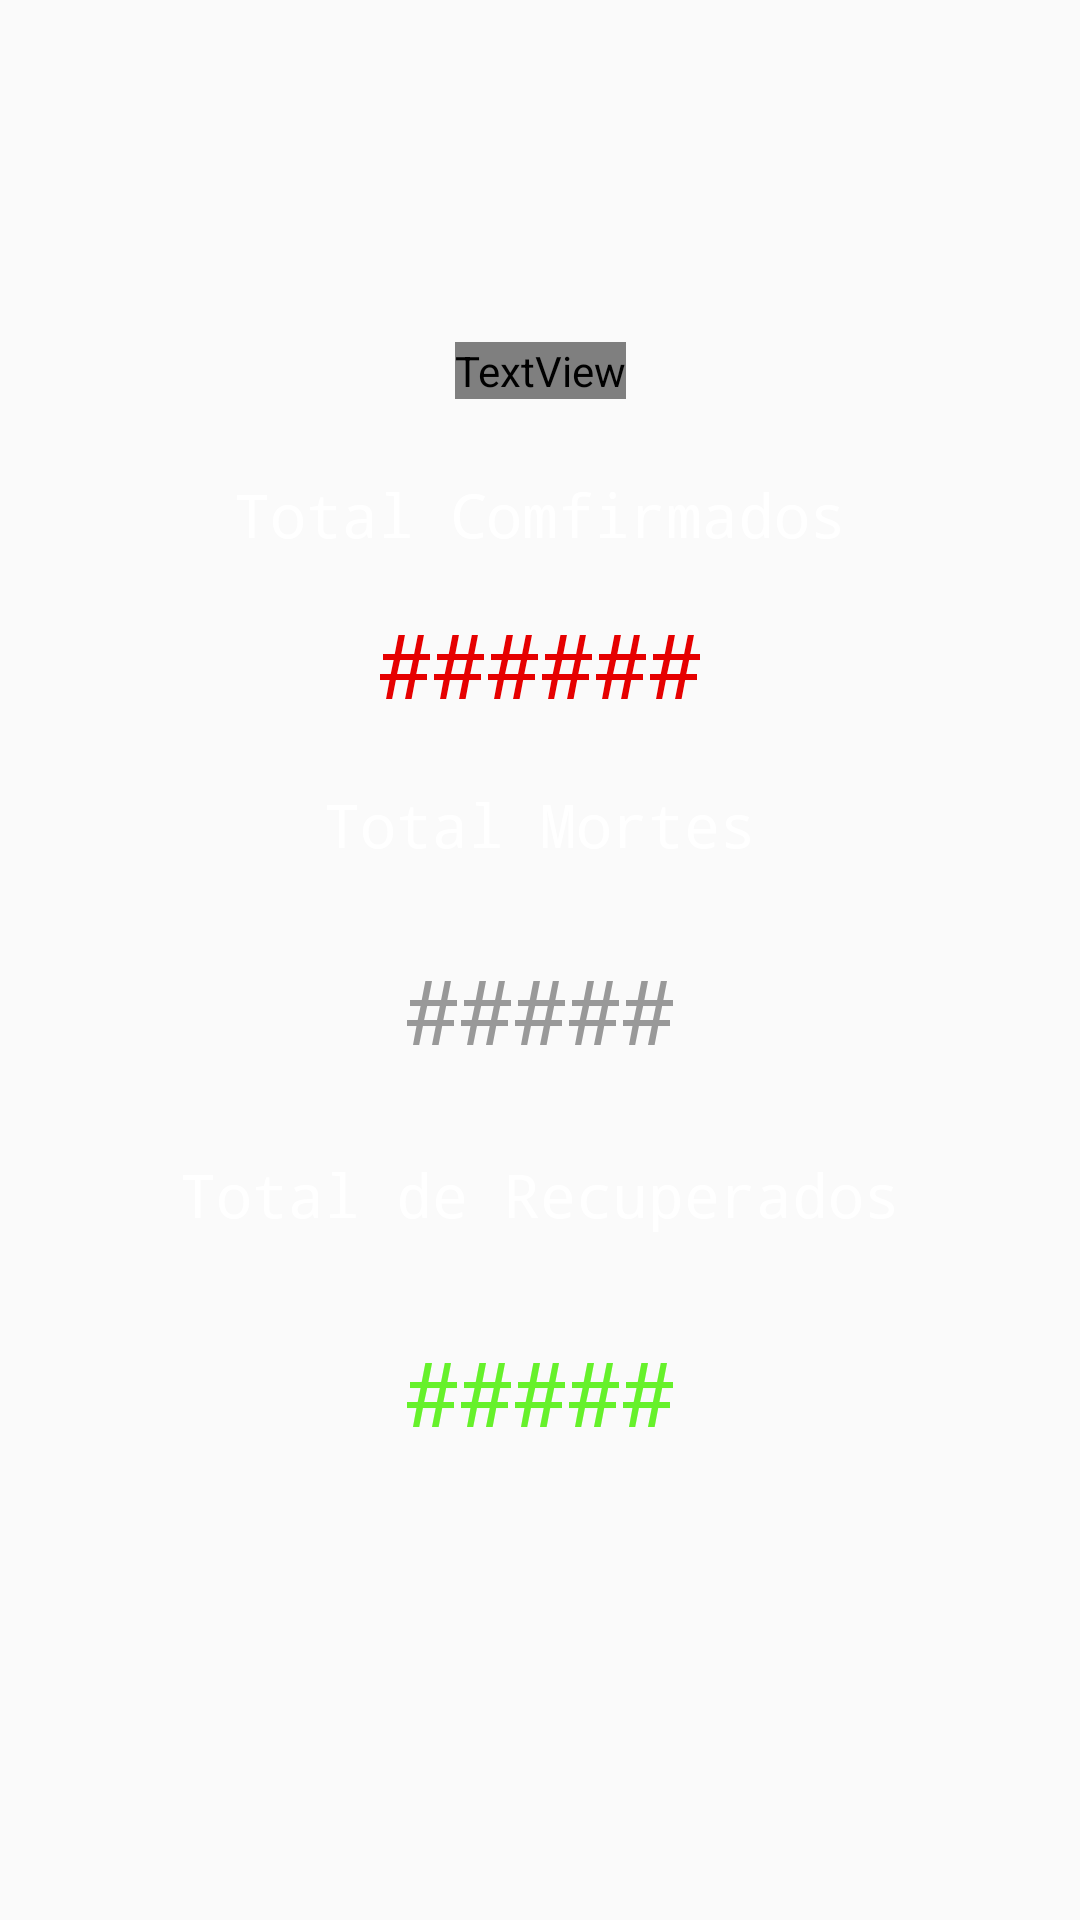

Reconstruct the res/layout file that produces this screen, plus the resources it refers to.
<!-- AndroidManifest.xml: application theme AppTheme -->
<!-- res/layout/mundo.xml -->
<?xml version="1.0" encoding="utf-8"?>

<androidx.constraintlayout.widget.ConstraintLayout
    xmlns:android="http://schemas.android.com/apk/res/android"
    xmlns:app="http://schemas.android.com/apk/res-auto"
    xmlns:tools="http://schemas.android.com/tools"
    android:layout_width="match_parent"
    android:background="color=#00000"
    android:layout_height="match_parent">


    <LinearLayout
        android:layout_width="291dp"
        android:layout_height="505dp"
        android:gravity="center"
        android:orientation="vertical"
        app:layout_constraintBottom_toBottomOf="parent"
        app:layout_constraintEnd_toEndOf="parent"
        app:layout_constraintStart_toStartOf="parent"
        app:layout_constraintTop_toTopOf="parent"
        app:layout_constraintVertical_bias="0.345">


        <TextView
            android:layout_width="wrap_content"
            android:layout_height="wrap_content"
            android:layout_marginBottom="25dp"
            android:fontFamily="@font/alef_bold"
            android:text="COVID-19 MUNDO"
            android:textAlignment="center"
            android:textColor="#fff"
            android:textSize="25dp"
            app:layout_constraintBottom_toBottomOf="parent"
            app:layout_constraintEnd_toEndOf="parent"
            app:layout_constraintHorizontal_bias="0.486"
            app:layout_constraintStart_toStartOf="parent"
            app:layout_constraintTop_toTopOf="parent"
            app:layout_constraintVertical_bias="0.169" />

        <TextView
            android:id="@+id/textView3"
            android:layout_width="wrap_content"
            android:layout_height="wrap_content"
            android:fontFamily="monospace"
            android:text="Total Comfirmados"
            android:textAlignment="center"
            android:textColor="#fff"
            android:textSize="20dp"
            app:layout_constraintBottom_toBottomOf="parent"
            app:layout_constraintEnd_toEndOf="parent"
            app:layout_constraintStart_toStartOf="parent"
            app:layout_constraintTop_toTopOf="parent"
            app:layout_constraintVertical_bias="0.264" />

        <TextView
            android:id="@+id/view_comfirmados"
            android:layout_width="wrap_content"
            android:layout_height="wrap_content"
            android:layout_marginTop="16dp"
            android:fontFamily="monospace"
            android:text="######"
            android:textAlignment="center"
            android:textColor="@color/colorTotalcomfirmados"
            android:textSize="30dp"
            app:layout_constraintEnd_toEndOf="parent"
            app:layout_constraintStart_toStartOf="parent"
            app:layout_constraintTop_toBottomOf="@+id/textView3" />

        <TextView
            android:id="@+id/textView5"
            android:layout_width="wrap_content"
            android:layout_height="wrap_content"
            android:layout_marginTop="20dp"
            android:fontFamily="monospace"
            android:text="Total Mortes"
            android:textAlignment="center"
            android:textColor="#fff"
            android:textSize="20dp"
            app:layout_constraintTop_toBottomOf="@+id/textView4"
            tools:layout_editor_absoluteX="132dp" />

        <TextView
            android:id="@+id/viewmortes"
            android:layout_width="wrap_content"
            android:layout_height="wrap_content"
            android:layout_marginTop="28dp"
            android:fontFamily="monospace"
            android:text="#####"
            android:textAlignment="center"
            android:textColor="@color/colorTotalmortes"
            android:textSize="30dp"
            app:layout_constraintTop_toBottomOf="@+id/textView5"
            tools:layout_editor_absoluteX="160dp" />

        <TextView
            android:id="@+id/textView7"
            android:layout_width="wrap_content"
            android:layout_height="wrap_content"
            android:layout_marginTop="28dp"
            android:fontFamily="monospace"
            android:text="Total de Recuperados"
            android:textAlignment="center"
            android:textColor="#fff"
            android:textSize="20dp"
            app:layout_constraintTop_toBottomOf="@+id/textView6"
            tools:layout_editor_absoluteX="83dp" />

        <TextView
            android:id="@+id/viewrecuperados"
            android:layout_width="wrap_content"
            android:layout_height="wrap_content"
            android:layout_marginTop="32dp"
            android:fontFamily="monospace"
            android:text="#####"
            android:textAlignment="center"
            android:textColor="#DD4EEF0A"
            android:textSize="30dp"
            app:layout_constraintTop_toBottomOf="@+id/textView7"
            tools:layout_editor_absoluteX="160dp" />

    </LinearLayout>
</androidx.constraintlayout.widget.ConstraintLayout>
<!-- resources referenced by this layout -->
<resources>
  <color name="colorTotalcomfirmados">#e60000</color>
  <color name="colorTotalmortes">#999999</color>
  <style name="AppTheme" parent="Theme.AppCompat.Light.DarkActionBar">
          
          <item name="colorPrimary">@color/colorPrimary</item>
          <item name="colorPrimaryDark">@color/colorPrimaryDark</item>
          <item name="colorAccent">@color/colorAccent</item>
      </style>
  <color name="colorPrimary">#211A2B</color>
  <color name="colorPrimaryDark">#3700B3</color>
  <color name="colorAccent">#03DAC5</color>
</resources>
